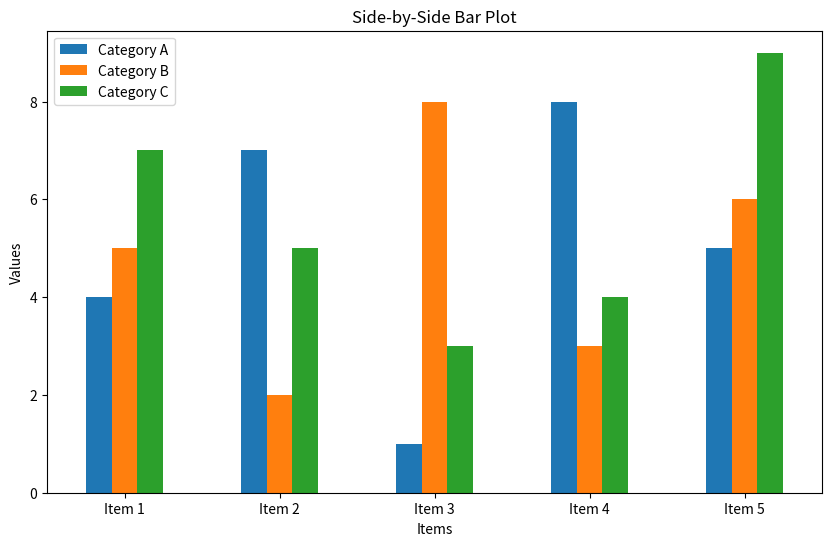
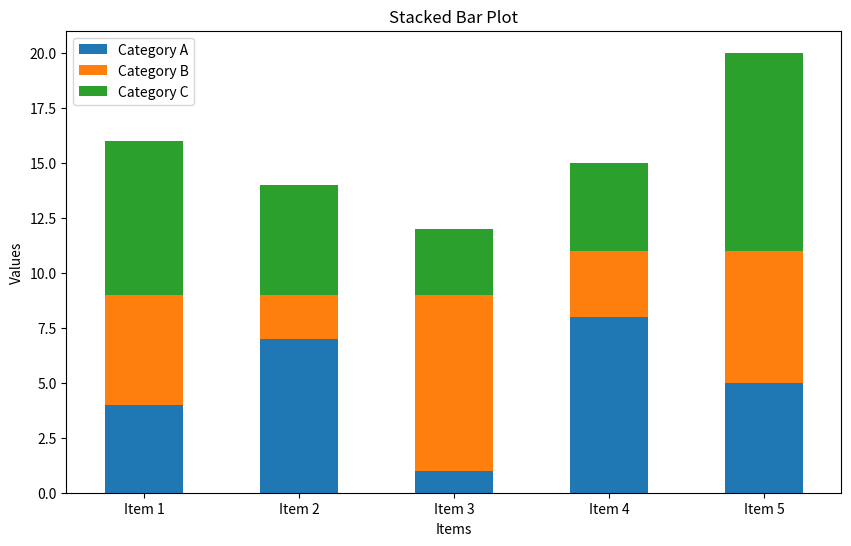

Source code (Python) for these figures, in order:
import pandas as pd
import matplotlib.pyplot as plt
data = {
    'Category A': [4, 7, 1, 8, 5],
    'Category B': [5, 2, 8, 3, 6],
    'Category C': [7, 5, 3, 4, 9]
}
index = ['Item 1', 'Item 2', 'Item 3', 'Item 4', 'Item 5']
df = pd.DataFrame(data, index=index)
# Side-by-side bar plot
ax1 = df.plot(kind='bar', figsize=(10, 6))
ax1.set_xlabel('Items')
ax1.set_ylabel('Values')
ax1.set_title('Side-by-Side Bar Plot')
plt.xticks(rotation=0)
plt.show()
# Stacked bar plot
ax2 = df.plot(kind='bar', stacked=True, figsize=(10, 6))
ax2.set_xlabel('Items')
ax2.set_ylabel('Values')
ax2.set_title('Stacked Bar Plot')
plt.xticks(rotation=0)
plt.show()
